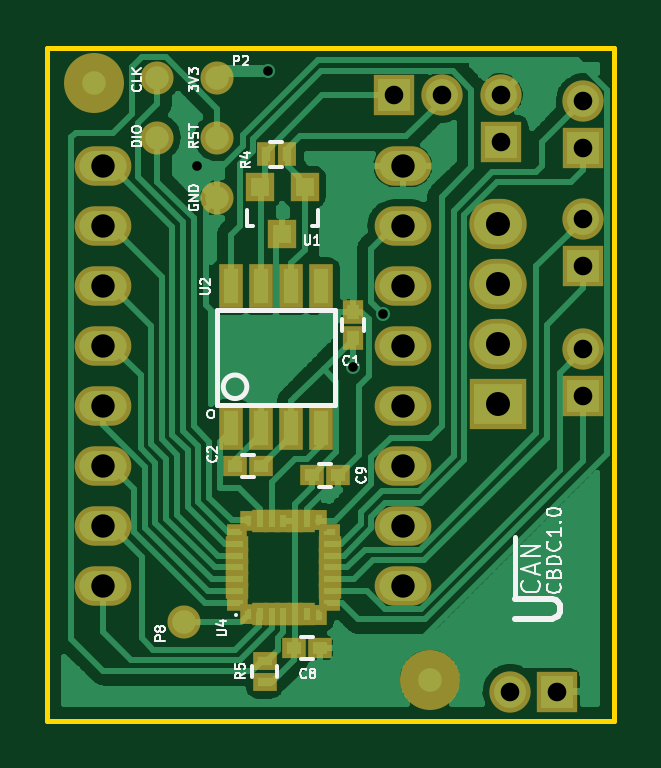
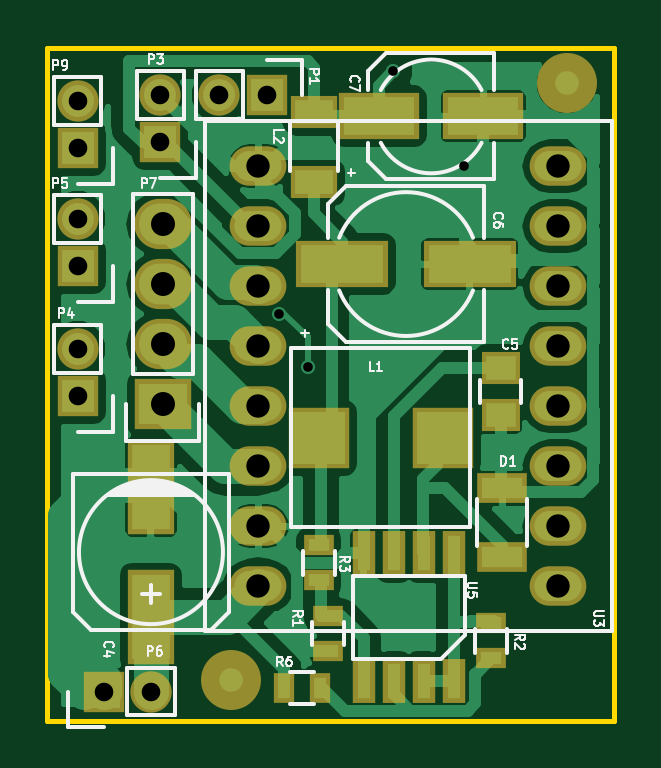
Circuit board: 10 layer files. Board 24.0 x 28.5 mm.
- bottom_copper: CAN_BDC-B.Cu.gbl (47381 bytes)
- bottom_mask: CAN_BDC-B.Mask.gbs (2470 bytes)
- paste: CAN_BDC-B.Paste.gbp (1376 bytes)
- bottom_silk: CAN_BDC-B.SilkS.gbo (18176 bytes)
- outline: CAN_BDC-Edge.Cuts.gm1 (500 bytes)
- top_copper: CAN_BDC-F.Cu.gtl (131702 bytes)
- top_mask: CAN_BDC-F.Mask.gts (3614 bytes)
- paste: CAN_BDC-F.Paste.gtp (2312 bytes)
- top_silk: CAN_BDC-F.SilkS.gto (17103 bytes)
- drill: CAN_BDC.drl (764 bytes)

=== bottom_copper: CAN_BDC-B.Cu.gbl (47381 bytes, source omitted) ===
=== bottom_mask: CAN_BDC-B.Mask.gbs ===
G04 #@! TF.FileFunction,Soldermask,Bot*
%FSLAX46Y46*%
G04 Gerber Fmt 4.6, Leading zero omitted, Abs format (unit mm)*
G04 Created by KiCad (PCBNEW 4.0.4-stable) date 10/29/16 22:30:41*
%MOMM*%
%LPD*%
G01*
G04 APERTURE LIST*
%ADD10C,0.100000*%
%ADD11R,1.750000X1.750000*%
%ADD12C,1.750000*%
%ADD13R,1.300000X0.900000*%
%ADD14O,2.400000X1.670000*%
%ADD15R,2.100000X1.300000*%
%ADD16R,3.400000X2.000000*%
%ADD17R,1.650000X1.400000*%
%ADD18R,3.900000X2.000000*%
%ADD19R,2.600000X2.600000*%
%ADD20R,0.950000X1.900000*%
%ADD21R,0.900000X1.300000*%
%ADD22R,2.432000X2.127200*%
%ADD23O,2.432000X2.127200*%
%ADD24R,2.000200X3.999180*%
%ADD25C,2.540000*%
%ADD26R,2.000000X1.400000*%
G04 APERTURE END LIST*
D10*
D11*
X161200000Y-97800000D03*
D12*
X161200000Y-95800000D03*
D13*
X151000000Y-105600000D03*
X151000000Y-104100000D03*
X150600000Y-107100000D03*
X150600000Y-108600000D03*
D14*
X153550000Y-105840000D03*
X140850000Y-105840000D03*
X153550000Y-103300000D03*
X140850000Y-103300000D03*
X153550000Y-100760000D03*
X140850000Y-100760000D03*
X153550000Y-98220000D03*
X140850000Y-98220000D03*
X153550000Y-95680000D03*
X140850000Y-95680000D03*
X153550000Y-93140000D03*
X140850000Y-93140000D03*
X153550000Y-90600000D03*
X140850000Y-90600000D03*
X153550000Y-88060000D03*
X140850000Y-88060000D03*
D15*
X143237224Y-104604496D03*
X143237224Y-101704496D03*
D16*
X148437224Y-85954496D03*
X144037224Y-85954496D03*
D17*
X143300000Y-96600000D03*
X143300000Y-98600000D03*
D18*
X150000000Y-92204496D03*
X144600000Y-92204496D03*
D19*
X145737224Y-99554496D03*
X150987224Y-99554496D03*
D13*
X143700000Y-107400000D03*
X143700000Y-108900000D03*
D20*
X145282224Y-109854496D03*
X145282224Y-104454496D03*
X146552224Y-109854496D03*
X146552224Y-104454496D03*
X147822224Y-109854496D03*
X147822224Y-104454496D03*
X149092224Y-109854496D03*
X149092224Y-104454496D03*
D21*
X152450000Y-110150000D03*
X150950000Y-110150000D03*
D22*
X157600000Y-98130000D03*
D23*
X157600000Y-95590000D03*
X157600000Y-93050000D03*
X157600000Y-90510000D03*
D11*
X153200000Y-85050000D03*
D12*
X155200000Y-85050000D03*
D11*
X157700000Y-87050000D03*
D12*
X157700000Y-85050000D03*
D11*
X161200000Y-92300000D03*
D12*
X161200000Y-90300000D03*
D11*
X160100000Y-110300000D03*
D12*
X158100000Y-110300000D03*
D24*
X158100000Y-107150820D03*
X158100000Y-101649180D03*
D25*
X154700000Y-109800000D03*
X140500000Y-84550000D03*
D11*
X161200000Y-87300000D03*
D12*
X161200000Y-85300000D03*
D26*
X151200000Y-88750000D03*
X151200000Y-85750000D03*
M02*

=== paste: CAN_BDC-B.Paste.gbp ===
G04 #@! TF.FileFunction,Paste,Bot*
%FSLAX46Y46*%
G04 Gerber Fmt 4.6, Leading zero omitted, Abs format (unit mm)*
G04 Created by KiCad (PCBNEW 4.0.4-stable) date 10/29/16 22:30:41*
%MOMM*%
%LPD*%
G01*
G04 APERTURE LIST*
%ADD10C,0.100000*%
%ADD11R,0.900000X0.500000*%
%ADD12R,1.700000X0.900000*%
%ADD13R,3.000000X1.600000*%
%ADD14R,1.250000X1.000000*%
%ADD15R,3.500000X1.600000*%
%ADD16R,2.200000X2.200000*%
%ADD17R,0.550000X1.500000*%
%ADD18R,0.500000X0.900000*%
%ADD19R,1.600200X3.599180*%
%ADD20R,1.600000X1.000000*%
G04 APERTURE END LIST*
D10*
D11*
X151000000Y-105600000D03*
X151000000Y-104100000D03*
X150600000Y-107100000D03*
X150600000Y-108600000D03*
D12*
X143237224Y-104604496D03*
X143237224Y-101704496D03*
D13*
X148437224Y-85954496D03*
X144037224Y-85954496D03*
D14*
X143300000Y-96600000D03*
X143300000Y-98600000D03*
D15*
X150000000Y-92204496D03*
X144600000Y-92204496D03*
D16*
X145737224Y-99554496D03*
X150987224Y-99554496D03*
D11*
X143700000Y-107400000D03*
X143700000Y-108900000D03*
D17*
X145282224Y-109854496D03*
X145282224Y-104454496D03*
X146552224Y-109854496D03*
X146552224Y-104454496D03*
X147822224Y-109854496D03*
X147822224Y-104454496D03*
X149092224Y-109854496D03*
X149092224Y-104454496D03*
D18*
X152450000Y-110150000D03*
X150950000Y-110150000D03*
D19*
X158100000Y-107150820D03*
X158100000Y-101649180D03*
D20*
X151200000Y-88750000D03*
X151200000Y-85750000D03*
M02*

=== bottom_silk: CAN_BDC-B.SilkS.gbo (18176 bytes, source omitted) ===
=== outline: CAN_BDC-Edge.Cuts.gm1 ===
G04 #@! TF.FileFunction,Profile,NP*
%FSLAX46Y46*%
G04 Gerber Fmt 4.6, Leading zero omitted, Abs format (unit mm)*
G04 Created by KiCad (PCBNEW 4.0.4-stable) date 10/29/16 22:30:41*
%MOMM*%
%LPD*%
G01*
G04 APERTURE LIST*
%ADD10C,0.100000*%
%ADD11C,0.200000*%
G04 APERTURE END LIST*
D10*
D11*
X138500000Y-111550000D02*
X138500000Y-83050000D01*
X162500000Y-111550000D02*
X138500000Y-111550000D01*
X162500000Y-83050000D02*
X162500000Y-111550000D01*
X138500000Y-83050000D02*
X162500000Y-83050000D01*
M02*

=== top_copper: CAN_BDC-F.Cu.gtl (131702 bytes, source omitted) ===
=== top_mask: CAN_BDC-F.Mask.gts ===
G04 #@! TF.FileFunction,Soldermask,Top*
%FSLAX46Y46*%
G04 Gerber Fmt 4.6, Leading zero omitted, Abs format (unit mm)*
G04 Created by KiCad (PCBNEW 4.0.4-stable) date 10/29/16 22:30:41*
%MOMM*%
%LPD*%
G01*
G04 APERTURE LIST*
%ADD10C,0.100000*%
%ADD11R,1.750000X1.750000*%
%ADD12C,1.750000*%
%ADD13R,0.700000X0.800000*%
%ADD14R,0.700000X0.950000*%
%ADD15R,0.800000X0.700000*%
%ADD16R,0.950000X0.700000*%
%ADD17R,0.600000X0.700000*%
%ADD18R,0.700000X0.600000*%
%ADD19R,0.800000X0.600000*%
%ADD20R,0.600000X0.800000*%
%ADD21O,2.400000X1.670000*%
%ADD22R,2.432000X2.127200*%
%ADD23O,2.432000X2.127200*%
%ADD24R,0.900000X1.000000*%
%ADD25R,1.000000X0.900000*%
%ADD26R,1.000000X0.800000*%
%ADD27R,1.200100X1.200100*%
%ADD28R,1.000000X1.850000*%
%ADD29R,0.800000X1.000000*%
%ADD30C,1.400000*%
%ADD31C,2.540000*%
%ADD32O,1.400000X1.400000*%
G04 APERTURE END LIST*
D10*
D11*
X161200000Y-97800000D03*
D12*
X161200000Y-95800000D03*
D13*
X147000000Y-107050000D03*
D14*
X147500000Y-107000000D03*
X148000000Y-107000000D03*
X148500000Y-107000000D03*
X149000000Y-107000000D03*
X149500000Y-107000000D03*
D13*
X150000000Y-107100000D03*
D15*
X150524380Y-106551140D03*
D16*
X150450000Y-106050000D03*
X150450000Y-105550000D03*
X150450000Y-105050000D03*
X150450000Y-104550000D03*
X150450000Y-104050000D03*
D15*
X150500000Y-103550000D03*
D13*
X150000000Y-103000000D03*
D14*
X149500000Y-103100000D03*
X149000000Y-103100000D03*
X148500000Y-103100000D03*
X148000000Y-103100000D03*
X147500000Y-103100000D03*
D13*
X147000000Y-103050000D03*
D15*
X146500000Y-103550000D03*
D16*
X146550000Y-104050000D03*
X146550000Y-104550000D03*
X146550000Y-105050000D03*
X146550000Y-105550000D03*
X146550000Y-106050000D03*
D15*
X146500000Y-106550000D03*
D17*
X147050000Y-106950000D03*
D18*
X146650000Y-106500000D03*
D19*
X150400000Y-106500000D03*
D20*
X149950000Y-107000000D03*
D19*
X150400000Y-103600000D03*
D20*
X149950000Y-103100000D03*
D17*
X147050000Y-103150000D03*
D18*
X146600000Y-103600000D03*
D21*
X153550000Y-105840000D03*
X140850000Y-105840000D03*
X153550000Y-103300000D03*
X140850000Y-103300000D03*
X153550000Y-100760000D03*
X140850000Y-100760000D03*
X153550000Y-98220000D03*
X140850000Y-98220000D03*
X153550000Y-95680000D03*
X140850000Y-95680000D03*
X153550000Y-93140000D03*
X140850000Y-93140000D03*
X153550000Y-90600000D03*
X140850000Y-90600000D03*
X153550000Y-88060000D03*
X140850000Y-88060000D03*
D22*
X157600000Y-98130000D03*
D23*
X157600000Y-95590000D03*
X157600000Y-93050000D03*
X157600000Y-90510000D03*
D24*
X151450000Y-95350000D03*
X151450000Y-94250000D03*
D25*
X147550000Y-100750000D03*
X146450000Y-100750000D03*
X148950000Y-108450000D03*
X150050000Y-108450000D03*
X149700000Y-101150000D03*
X150800000Y-101150000D03*
D26*
X147700000Y-109000000D03*
X147700000Y-109900000D03*
D27*
X149400000Y-88949240D03*
X147500000Y-88949240D03*
X148450000Y-90948220D03*
D28*
X146295000Y-99150000D03*
X147565000Y-99150000D03*
X148835000Y-99150000D03*
X150105000Y-99150000D03*
X150105000Y-93150000D03*
X148835000Y-93150000D03*
X147565000Y-93150000D03*
X146295000Y-93150000D03*
D11*
X153200000Y-85050000D03*
D12*
X155200000Y-85050000D03*
D11*
X157700000Y-87050000D03*
D12*
X157700000Y-85050000D03*
D11*
X161200000Y-92300000D03*
D12*
X161200000Y-90300000D03*
D11*
X160100000Y-110300000D03*
D12*
X158100000Y-110300000D03*
D29*
X147750000Y-87550000D03*
X148650000Y-87550000D03*
D30*
X144300000Y-107350000D03*
D31*
X154700000Y-109800000D03*
X140500000Y-84550000D03*
D11*
X161200000Y-87300000D03*
D12*
X161200000Y-85300000D03*
D32*
X143160000Y-86850000D03*
X145700000Y-86850000D03*
X145700000Y-89390000D03*
X145700000Y-84310000D03*
X143160000Y-84310000D03*
M02*

=== paste: CAN_BDC-F.Paste.gtp ===
G04 #@! TF.FileFunction,Paste,Top*
%FSLAX46Y46*%
G04 Gerber Fmt 4.6, Leading zero omitted, Abs format (unit mm)*
G04 Created by KiCad (PCBNEW 4.0.4-stable) date 10/29/16 22:30:41*
%MOMM*%
%LPD*%
G01*
G04 APERTURE LIST*
%ADD10C,0.100000*%
%ADD11R,0.300000X0.400000*%
%ADD12R,0.300000X0.550000*%
%ADD13R,0.400000X0.300000*%
%ADD14R,0.550000X0.300000*%
%ADD15R,0.200000X0.300000*%
%ADD16R,0.300000X0.200000*%
%ADD17R,0.400000X0.200000*%
%ADD18R,0.200000X0.400000*%
%ADD19R,0.500000X0.600000*%
%ADD20R,0.600000X0.500000*%
%ADD21R,0.600000X0.400000*%
%ADD22R,0.800100X0.800100*%
%ADD23R,0.600000X1.450000*%
%ADD24R,0.400000X0.600000*%
G04 APERTURE END LIST*
D10*
D11*
X147000000Y-107050000D03*
D12*
X147500000Y-107000000D03*
X148000000Y-107000000D03*
X148500000Y-107000000D03*
X149000000Y-107000000D03*
X149500000Y-107000000D03*
D11*
X150000000Y-107100000D03*
D13*
X150524380Y-106551140D03*
D14*
X150450000Y-106050000D03*
X150450000Y-105550000D03*
X150450000Y-105050000D03*
X150450000Y-104550000D03*
X150450000Y-104050000D03*
D13*
X150500000Y-103550000D03*
D11*
X150000000Y-103000000D03*
D12*
X149500000Y-103100000D03*
X149000000Y-103100000D03*
X148500000Y-103100000D03*
X148000000Y-103100000D03*
X147500000Y-103100000D03*
D11*
X147000000Y-103050000D03*
D13*
X146500000Y-103550000D03*
D14*
X146550000Y-104050000D03*
X146550000Y-104550000D03*
X146550000Y-105050000D03*
X146550000Y-105550000D03*
X146550000Y-106050000D03*
D13*
X146500000Y-106550000D03*
D15*
X147050000Y-106950000D03*
D16*
X146650000Y-106500000D03*
D17*
X150400000Y-106500000D03*
D18*
X149950000Y-107000000D03*
D17*
X150400000Y-103600000D03*
D18*
X149950000Y-103100000D03*
D15*
X147050000Y-103150000D03*
D16*
X146600000Y-103600000D03*
D19*
X151450000Y-95350000D03*
X151450000Y-94250000D03*
D20*
X147550000Y-100750000D03*
X146450000Y-100750000D03*
X148950000Y-108450000D03*
X150050000Y-108450000D03*
X149700000Y-101150000D03*
X150800000Y-101150000D03*
D21*
X147700000Y-109000000D03*
X147700000Y-109900000D03*
D22*
X149400000Y-88949240D03*
X147500000Y-88949240D03*
X148450000Y-90948220D03*
D23*
X146295000Y-99150000D03*
X147565000Y-99150000D03*
X148835000Y-99150000D03*
X150105000Y-99150000D03*
X150105000Y-93150000D03*
X148835000Y-93150000D03*
X147565000Y-93150000D03*
X146295000Y-93150000D03*
D24*
X147750000Y-87550000D03*
X148650000Y-87550000D03*
M02*

=== top_silk: CAN_BDC-F.SilkS.gto (17103 bytes, source omitted) ===
=== drill: CAN_BDC.drl ===
M48
;DRILL file {KiCad 4.0.4-stable} date 10/29/16 22:25:45
;FORMAT={2:4/ absolute / inch / keep zeros}
FMAT,2
INCH,TZ
T1C0.016
T2C0.031
T3C0.039
T4C0.040
%
G90
G05
M72
T1
X057025Y-034669
X058202Y-033091
X059626Y-038012
X060118Y-037126
T2
X060315Y-033484
X061102Y-033484
X062087Y-033484
X062087Y-034272
X062244Y-043425
X063031Y-043425
X063465Y-033583
X063465Y-034370
X063465Y-035551
X063465Y-036339
X063465Y-037717
X063465Y-038504
T3
X055453Y-034669
X055453Y-035669
X055453Y-036669
X055453Y-037669
X055453Y-038669
X055453Y-039669
X055453Y-040669
X055453Y-041669
X060453Y-034669
X060453Y-035669
X060453Y-036669
X060453Y-037669
X060453Y-038669
X060453Y-039669
X060453Y-040669
X060453Y-041669
T4
X062047Y-035634
X062047Y-036634
X062047Y-037634
X062047Y-038634
T0
M30
